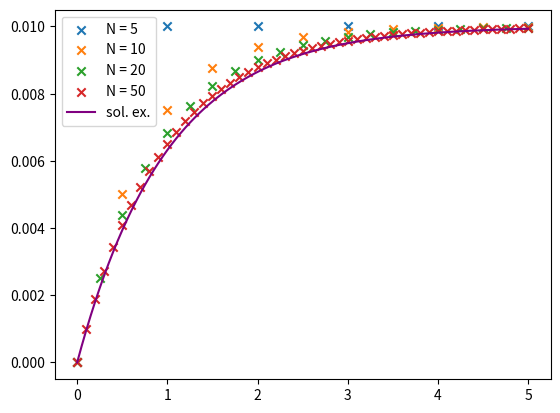

Generate this figure with matplotlib:
from numpy import *
from matplotlib.pyplot import *


R, C, V = 1e3, 1e-3, 10

def f(t,q):
    return -q/(R*C) + V/R

def sol_ex(t):
    return V*C*(1.0 - exp(-t/(R*C)))

def euler(y0, t0, tN, N):
    h = (tN - t0)/N
    t = linspace(t0, tN, N+1)
    
    y = [y0]
    for n in range(N):
        y.append(y[n] + h*f(t[n], y[n]))
        
    return t,y

y0, t0, tN = 0.0, 0.0, 5.0
for N in [5, 10, 20, 50]:
    t, y  = euler(y0, t0, tN, N)
    scatter(t, y, label="N = " + str(N), marker="x")

t_ex = linspace(t0, tN, 201)
y_ex = sol_ex(t_ex)
plot(t_ex, y_ex, label="sol. ex.", color="purple")
legend()